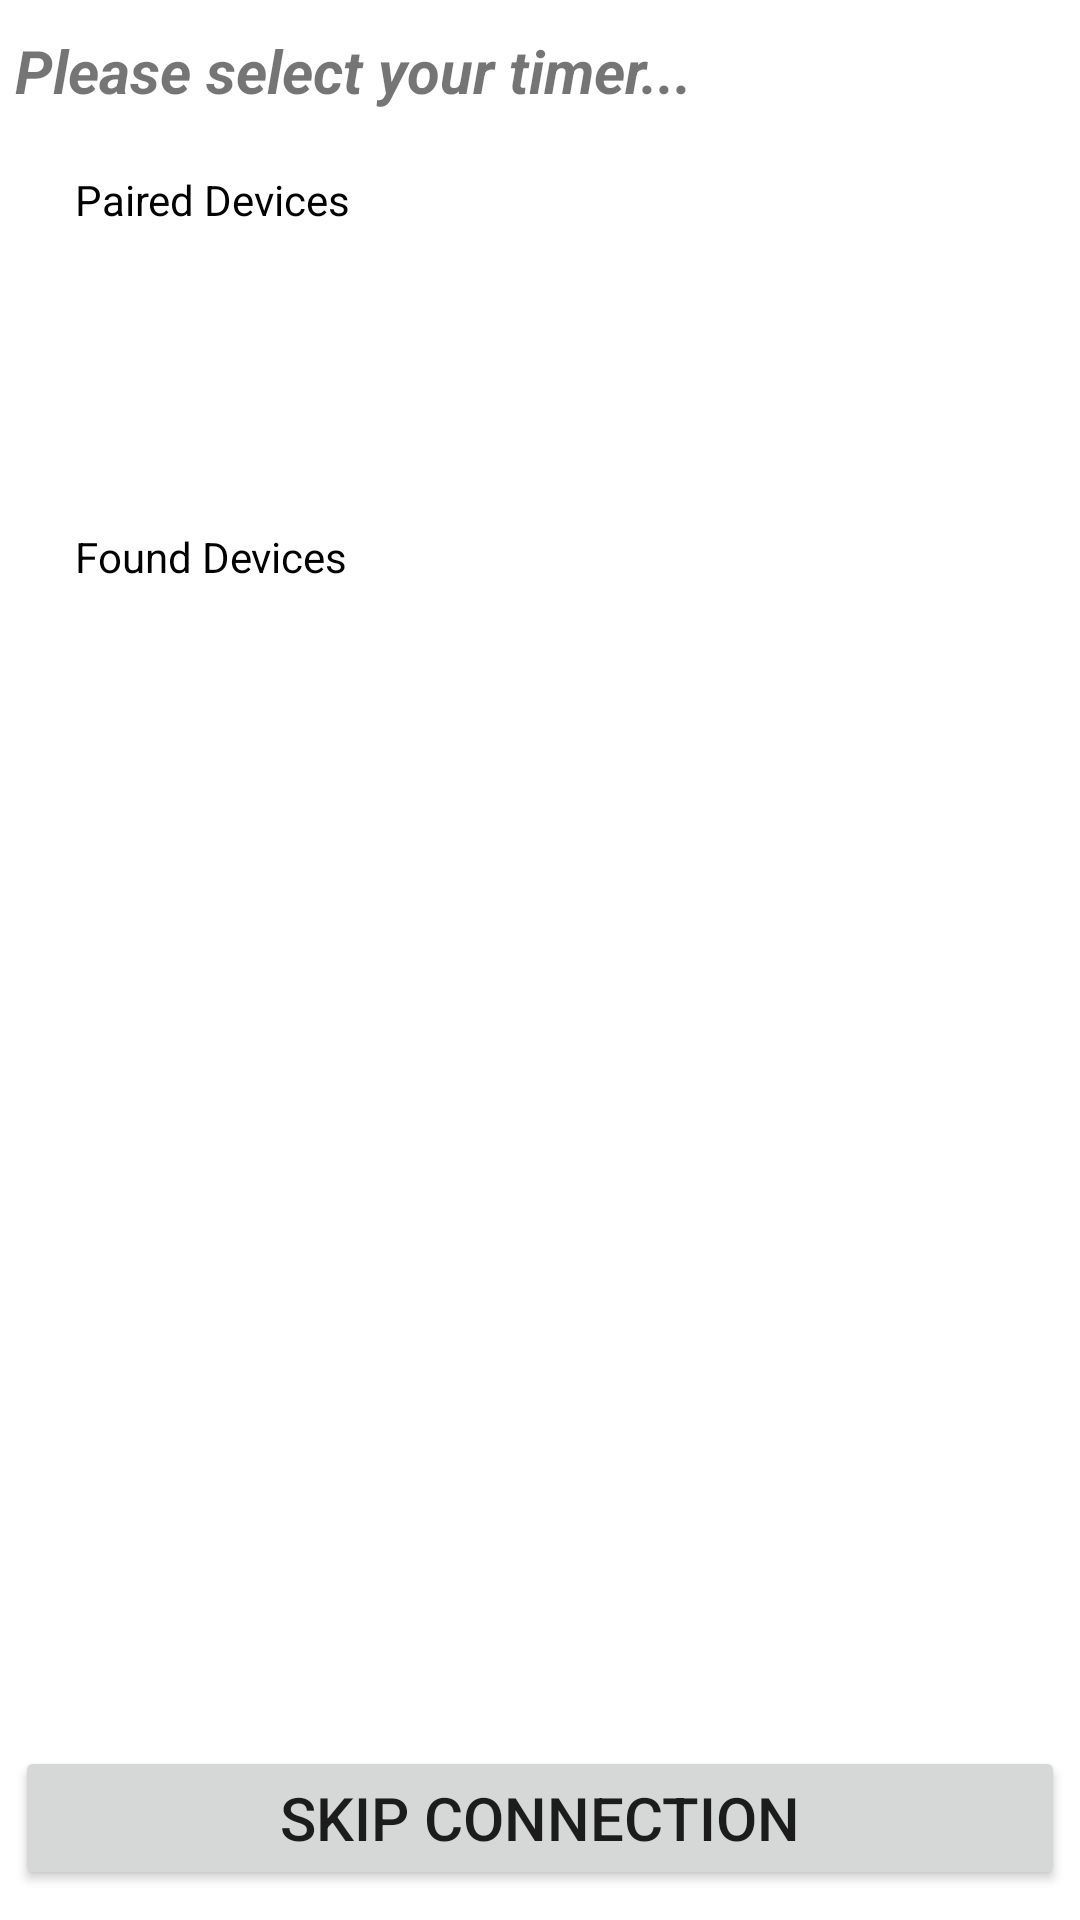

Android layout source for this screen:
<!-- AndroidManifest.xml: application theme AppTheme -->
<!-- res/layout/activity_start.xml -->
<RelativeLayout xmlns:android="http://schemas.android.com/apk/res/android"
    xmlns:tools="http://schemas.android.com/tools"
    android:id="@+id/startactivity_relativelayout"
    android:layout_width="match_parent"
    android:layout_height="match_parent"
    tools:context=".WeatherStationStartActivity" >

    <TextView
        android:id="@+id/select_timer"
        android:layout_width="match_parent"
        android:layout_height="wrap_content"
        android:layout_marginLeft="5dip"
        android:layout_marginTop="10dip"
        android:text="Please select your timer..."
        android:textSize="20dip"
        android:textStyle="italic|bold" />

    <TextView
        android:id="@+id/title_paired_devices"
        android:layout_width="match_parent"
        android:layout_height="wrap_content"
        android:layout_below="@id/select_timer"
        android:layout_marginLeft="25dip"
        android:layout_marginTop="20dip"
        android:text="Paired Devices"
        android:textColor="#000" />

    <ListView
        android:id="@+id/paired_devices"
        android:layout_width="match_parent"
        android:layout_height="100dp"
        android:layout_below="@id/title_paired_devices"
        android:layout_marginLeft="25dip"
        android:layout_marginRight="25dip"
        android:fadingEdge="none"
        android:stackFromBottom="false" />

    <TextView
        android:id="@+id/title_new_devices"
        android:layout_width="match_parent"
        android:layout_height="wrap_content"
        android:layout_below="@id/paired_devices"
        android:layout_marginLeft="25dip"
        android:text="Found Devices"
        android:textColor="#000" />

    <ListView
        android:id="@+id/new_devices"
        android:layout_width="match_parent"
        android:layout_height="150dp"
        android:layout_below="@id/title_new_devices"
        android:layout_marginLeft="25dip"
        android:layout_marginRight="25dip"
        android:fadingEdge="none"
        android:stackFromBottom="false" />

    <Button
        android:id="@+id/skip"
        android:layout_width="match_parent"
        android:layout_height="wrap_content"
        android:layout_alignParentBottom="true"
        android:layout_marginLeft="5dip"
        android:layout_marginRight="5dip"
        android:layout_marginBottom="10dip"
        android:text="Skip connection"
        android:textSize="20dip" />

</RelativeLayout>
<!-- resources referenced by this layout -->
<resources>
  <style name="AppTheme" parent="Theme.MaterialComponents.DayNight.NoActionBar">
          
          <item name="colorPrimary">@color/colorPrimary</item>
          <item name="colorPrimaryDark">@color/colorPrimaryDark</item>
          <item name="colorAccent">@color/colorAccent</item>
      </style>
  <!-- not gathered from this repository: default colours our renderer supplied (Android Studio template values) -->
  <color name="colorPrimary">#FF6200EE</color>
  <color name="colorPrimaryDark">#FF3700B3</color>
  <color name="colorAccent">#FF03DAC5</color>
</resources>
